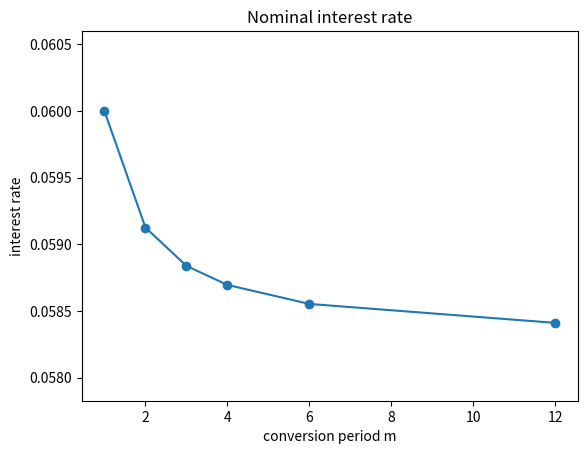

This chart was generated by the following Python code:
from matplotlib import pyplot as plt
import math



def nominal_interest_graph(i):
    x = [1, 2, 3, 4, 6, 12]
    y = []
    p = 0.01
    
    for j in range(0, len(x)):
        y.append(x[j] * (math.exp(1/x[j] * math.log((1 + i))) - 1))
        
    for j in range(0, len(x)):
        print("({0}, {1})".format(x[j], y[j]))
    
    plt.ylim((1-p) * min(y), (1+p) * max(y))
    plt.title('Nominal interest rate')
    plt.xlabel('conversion period m')
    plt.ylabel('interest rate')
    plt.plot(x, y, '-o')
    




if __name__ == "__main__":
    nominal_interest_graph(0.06)